Dataset: AppleBalanced (GitHub, Kuroi042/Leaffliction). Classes: apple black rot, apple rust, apple scab.

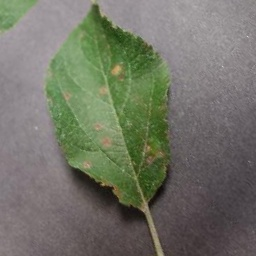
Label: apple rust

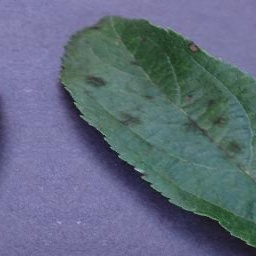
Label: apple scab

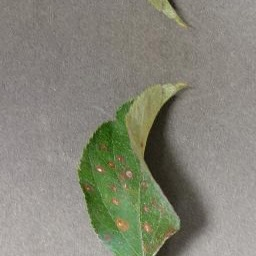
Label: apple rust

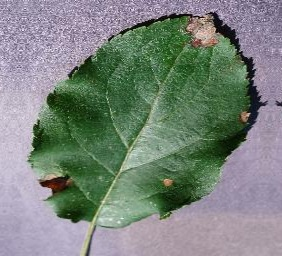
Label: apple black rot

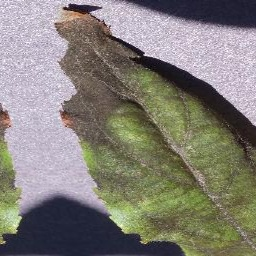
Label: apple scab

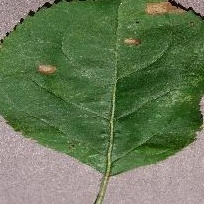
Label: apple black rot
